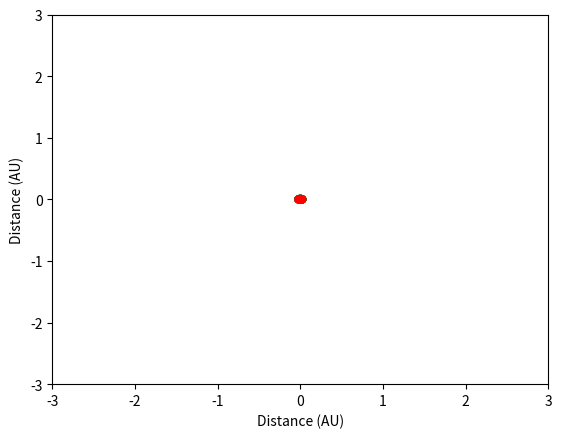

This figure's Python source:
# all info is on README
# lets start by making a class system so the data
# can be used easily

import numpy as np
import matplotlib.pyplot as plt
from matplotlib import animation

# testing my knowledge of python decided to use this to compute the
# angular velocity

# What I want to do is change the coords using the angular velocity
# I will make a def and for each time t change the angle of the
# orbit
# AU = 149.6e9
# time = 24*60**2
#
theta_mercury = 0.07073160621761658
theta_venus = 0.027948243992606283
theta_earth = 0.016748663101604278
theta_mars = 0.009136638876700307

# radii in Astronomical units
radius_sun = 0
radius_mercury = 0.387
radius_venus = 0.723
radius_earth = 1
radius_mars = 1.523
#
fig = plt.figure()
ax = plt.axes(xlim=(-3, 3), ylim=(-3, 3))
patch_sun = plt.Circle((.1, -.1), 0.075, fc='y')
patch_mercury = plt.Circle((.1, -.1), 0.075, fc='k')
patch_venus = plt.Circle((.1, -.1), 0.075, fc='c')
patch_earth = plt.Circle((.1, -.1), 0.075, fc='g')
patch_mars = plt.Circle((.1, -.1), 0.075, fc='r')

line_mer, = ax.plot([], [], lw=1, color='k')
line_v, = ax.plot([], [], lw=1, color='c')
line_e, = ax.plot([], [], lw=1, color='g')
line_mar, = ax.plot([], [], lw=1, color='r')


def init():
    line_mer.set_data([], [])
    line_v.set_data([], [])
    line_e.set_data([], [])
    line_mar.set_data([], [])

    patch_sun.center = (0, 0)
    ax.add_patch(patch_sun)

    patch_mercury.center = (0, 0)
    ax.add_patch(patch_mercury)

    patch_venus.center = (0, 0)
    ax.add_patch(patch_venus)

    patch_earth.center = (0, 0)
    ax.add_patch(patch_earth)

    patch_mars.center = (0, 0)
    ax.add_patch(patch_mars)

    return(patch_sun, patch_mercury, patch_venus, patch_earth,
           patch_mars, line_mer, line_v, line_e, line_mar)


xdata_mer, ydata_mer = [], []
xdata_v, ydata_v = [], []
xdata_e, ydata_e = [], []
xdata_mar, ydata_mar = [], []


def animate(i):

    posx_sun, posy_sun = patch_sun.center
    posx_mercury, posy_mercury = patch_mercury.center
    posx_venus, posy_venus = patch_venus.center
    posx_earth, posy_earth = patch_earth.center
    posx_mars, posy_mars = patch_mars.center

    posx_sun = radius_sun
    posy_sun = radius_sun

    posx_mercury = radius_mercury * np.cos(theta_mercury * i)
    posy_mercury = radius_mercury * np.sin(theta_mercury * i)

    posx_venus = radius_venus * np.cos(theta_venus * i)
    posy_venus = radius_venus * np.sin(theta_venus * i)

    posx_earth = radius_earth * np.cos(theta_earth * i)
    posy_earth = radius_earth * np.sin(theta_earth * i)

    posx_mars = radius_mars * np.cos(theta_mars * i)
    posy_mars = radius_mars * np.sin(theta_mars * i)

    xdata_mer.append(posx_mercury)
    ydata_mer.append(posy_mercury)

    xdata_v.append(posx_venus)
    ydata_v.append(posy_venus)

    xdata_e.append(posx_earth)
    ydata_e.append(posy_earth)

    xdata_mar.append(posx_mars)
    ydata_mar.append(posy_mars)

    patch_sun.center = (posx_sun, posy_sun)
    patch_mercury.center = (posx_mercury, posy_mercury)
    patch_venus.center = (posx_venus, posy_venus)
    patch_earth.center = (posx_earth, posy_earth)
    patch_mars.center = (posx_mars, posy_mars)
    line_mer.set_data(xdata_mer, ydata_mer)
    line_v.set_data(xdata_v, ydata_v)
    line_e.set_data(xdata_e, ydata_e)
    line_mar.set_data(xdata_mar, ydata_mar)

    return(patch_sun, patch_mercury, patch_venus, patch_earth, patch_mars,
           line_mer, line_v, line_e, line_mar)


anim = animation.FuncAnimation(fig, animate, init_func=init, frames=100000,
                               interval=30, blit=True)
ax.set_xlabel("Distance (AU)")
ax.set_ylabel("Distance (AU)")
plt.show()

score_mars = 0
score_venus = 0
score_mercury = 0
i = 0
while i <= 100000:

    posx_mercury = radius_mercury * np.cos(theta_mercury * i)
    posy_mercury = radius_mercury * np.sin(theta_mercury * i)

    posx_venus = radius_venus * np.cos(theta_venus * i)
    posy_venus = radius_venus * np.sin(theta_venus * i)

    posx_earth = radius_earth * np.cos(theta_earth * i)
    posy_earth = radius_earth * np.sin(theta_earth * i)

    posx_mars = radius_mars * np.cos(theta_mars * i)
    posy_mars = radius_mars * np.sin(theta_mars * i)

    diff_pos1x = posx_mars - posx_earth
    diff_pos1y = posy_mars - posy_earth
    diff_pos2x = posx_venus - posx_earth
    diff_pos2y = posy_venus - posy_earth
    diff_pos3x = posx_mercury - posx_earth
    diff_pos3y = posy_mercury - posy_earth

    d1 = np.sqrt(diff_pos1x**2 + diff_pos1y**2)
    d2 = np.sqrt(diff_pos2x**2 + diff_pos2y**2)
    d3 = np.sqrt(diff_pos3x**2 + diff_pos3y**2)
    i += 1

    if d1 < d2 and d1 < d3:
        score_mars += 1
    elif d2 < d3:
        score_venus += 1
    else:
        score_mercury += 1
print("Number of days each planet is closest to Earth")
print("Mars    |    Venus     |  Mercury")
print(score_mars, "    |   ", score_venus, "      |   ", score_mercury)
